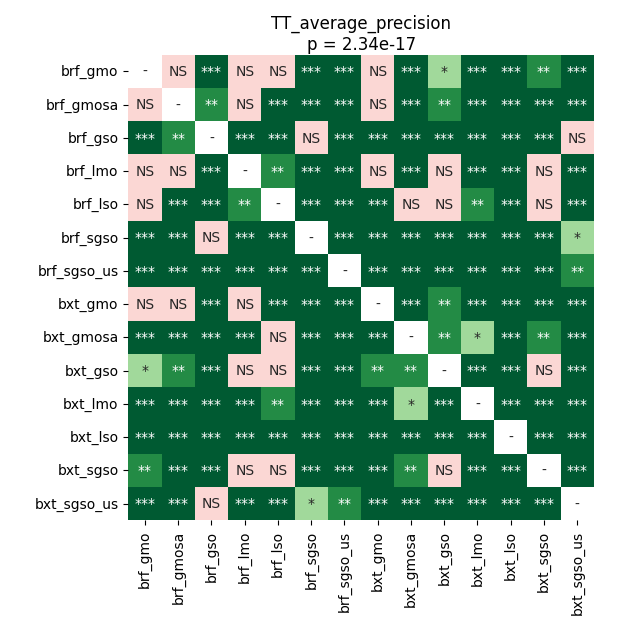

The data file committed next to this chart (first rows):
	brf_gmo	brf_gmosa	brf_gso	brf_lmo	brf_lso	brf_sgso	brf_sgso_us	bxt_gmo	bxt_gmosa	bxt_gso	bxt_lmo	bxt_lso	bxt_sgso	bxt_sgso_us
brf_gmo	1.0	0.27	0.0006271	0.6032	0.05104	0.0003295	6.458371184593024e-05	0.4531	0.0006271	0.04626	6.458371184593024e-05	6.458371184593024e-05	0.009511	0.0001634
brf_gmosa	0.27	1.0	0.001389	0.07347	6.458371184593024e-05	0.0006271	0.0001134	0.782	6.458371184593024e-05	0.007946	6.458371184593024e-05	6.458371184593024e-05	0.0008245	0.000248
brf_gso	0.0006271	0.001389	1.0	0.0001134	6.458371184593024e-05	0.5123	0.0001134	0.000248	0.0001134	6.458371184593024e-05	6.458371184593024e-05	6.458371184593024e-05	6.458371184593024e-05	0.05762
brf_lmo	0.6032	0.07347	0.0001134	1.0	0.003491	6.458371184593024e-05	6.458371184593024e-05	0.05104	0.0008245	0.27	6.458371184593024e-05	6.458371184593024e-05	0.05104	6.458371184593024e-05
brf_lso	0.05104	6.458371184593024e-05	6.458371184593024e-05	0.003491	1.0	6.458371184593024e-05	6.458371184593024e-05	6.458371184593024e-05	0.2318	0.3686	0.001068	6.458371184593024e-05	0.54	6.458371184593024e-05
brf_sgso	0.0003295	0.0006271	0.5123	6.458371184593024e-05	6.458371184593024e-05	1.0	6.458371184593024e-05	0.000248	0.0001134	0.0001134	6.458371184593024e-05	6.458371184593024e-05	6.458371184593024e-05	0.03518
brf_sgso_us	6.458371184593024e-05	0.0001134	0.0001134	6.458371184593024e-05	6.458371184593024e-05	6.458371184593024e-05	1.0	6.458371184593024e-05	6.458371184593024e-05	6.458371184593024e-05	6.458371184593024e-05	6.458371184593024e-05	6.458371184593024e-05	0.001756
bxt_gmo	0.4531	0.782	0.000248	0.05104	6.458371184593024e-05	0.000248	6.458371184593024e-05	1.0	0.000248	0.002817	6.458371184593024e-05	6.458371184593024e-05	6.458371184593024e-05	6.458371184593024e-05
bxt_gmosa	0.0006271	6.458371184593024e-05	0.0001134	0.0008245	0.2318	0.0001134	6.458371184593024e-05	0.000248	1.0	0.001756	0.03518	0.0003295	0.004303	6.458371184593024e-05
bxt_gso	0.04626	0.007946	6.458371184593024e-05	0.27	0.3686	0.0001134	6.458371184593024e-05	0.002817	0.001756	1.0	0.0001634	6.458371184593024e-05	0.1596	6.458371184593024e-05
bxt_lmo	6.458371184593024e-05	6.458371184593024e-05	6.458371184593024e-05	6.458371184593024e-05	0.001068	6.458371184593024e-05	6.458371184593024e-05	6.458371184593024e-05	0.03518	0.0001634	1.0	0.000248	0.0003295	6.458371184593024e-05
bxt_lso	6.458371184593024e-05	6.458371184593024e-05	6.458371184593024e-05	6.458371184593024e-05	6.458371184593024e-05	6.458371184593024e-05	6.458371184593024e-05	6.458371184593024e-05	0.0003295	6.458371184593024e-05	0.000248	1.0	6.458371184593024e-05	6.458371184593024e-05
bxt_sgso	0.009511	0.0008245	6.458371184593024e-05	0.05104	0.54	6.458371184593024e-05	6.458371184593024e-05	6.458371184593024e-05	0.004303	0.1596	0.0003295	6.458371184593024e-05	1.0	6.458371184593024e-05
bxt_sgso_us	0.0001634	0.000248	0.05762	6.458371184593024e-05	6.458371184593024e-05	0.03518	0.001756	6.458371184593024e-05	6.458371184593024e-05	6.458371184593024e-05	6.458371184593024e-05	6.458371184593024e-05	6.458371184593024e-05	1.0
